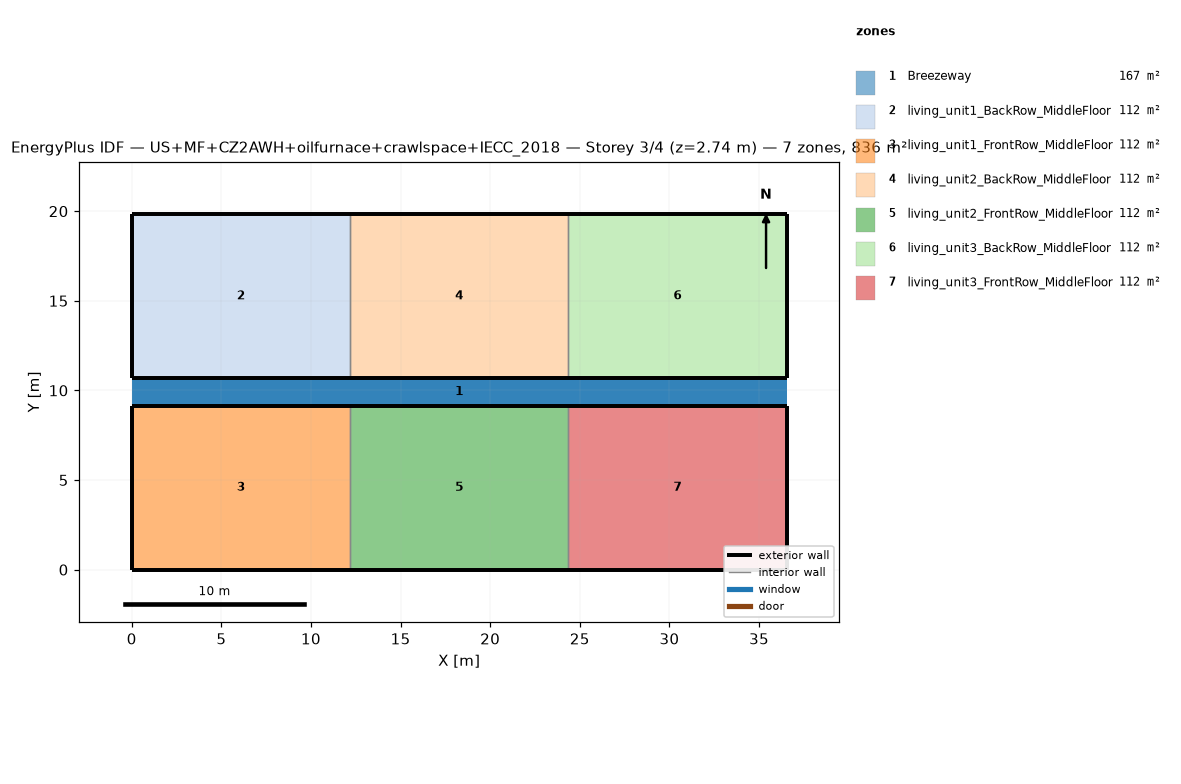
=== STOREY PLAN SPEC (per zone: floor XY polygon, exterior-wall plan segments, windows/doors) ===
zone 1: Breezeway  (167.0 m²)
  floor: (36.54, 9.16) (0.00, 9.16) (0.00, 10.68) (36.54, 10.68)
  floor: (36.54, 9.16) (0.00, 9.16) (0.00, 10.68) (36.54, 10.68)
  floor: (36.54, 9.16) (0.00, 9.16) (0.00, 10.68) (36.54, 10.68)
zone 2: living_unit1_BackRow_MiddleFloor  (111.5 m²)
  floor: (12.18, 10.68) (0.00, 10.68) (0.00, 19.84) (12.18, 19.84)
  exterior wall: (0.00, 10.68) – (12.18, 10.68)  [12.2 m]
  exterior wall: (12.18, 19.84) – (0.00, 19.84)  [12.2 m]
  exterior wall: (0.00, 19.84) – (0.00, 10.68)  [9.2 m]
  interior walls: 1
zone 3: living_unit1_FrontRow_MiddleFloor  (111.5 m²)
  floor: (12.18, 0.00) (0.00, 0.00) (0.00, 9.16) (12.18, 9.16)
  exterior wall: (0.00, 0.00) – (12.18, 0.00)  [12.2 m]
  exterior wall: (12.18, 9.16) – (0.00, 9.16)  [12.2 m]
  exterior wall: (0.00, 9.16) – (0.00, 0.00)  [9.2 m]
  interior walls: 1
zone 4: living_unit2_BackRow_MiddleFloor  (111.5 m²)
  floor: (24.36, 10.68) (12.18, 10.68) (12.18, 19.84) (24.36, 19.84)
  exterior wall: (12.18, 10.68) – (24.36, 10.68)  [12.2 m]
  exterior wall: (24.36, 19.84) – (12.18, 19.84)  [12.2 m]
  interior walls: 2
zone 5: living_unit2_FrontRow_MiddleFloor  (111.5 m²)
  floor: (24.36, 0.00) (12.18, 0.00) (12.18, 9.16) (24.36, 9.16)
  exterior wall: (12.18, 0.00) – (24.36, 0.00)  [12.2 m]
  exterior wall: (24.36, 9.16) – (12.18, 9.16)  [12.2 m]
  interior walls: 2
zone 6: living_unit3_BackRow_MiddleFloor  (111.5 m²)
  floor: (36.54, 10.68) (24.36, 10.68) (24.36, 19.84) (36.54, 19.84)
  exterior wall: (24.36, 10.68) – (36.54, 10.68)  [12.2 m]
  exterior wall: (36.54, 10.68) – (36.54, 19.84)  [9.2 m]
  exterior wall: (36.54, 19.84) – (24.36, 19.84)  [12.2 m]
  interior walls: 1
zone 7: living_unit3_FrontRow_MiddleFloor  (111.5 m²)
  floor: (36.54, 0.00) (24.36, 0.00) (24.36, 9.16) (36.54, 9.16)
  exterior wall: (24.36, 0.00) – (36.54, 0.00)  [12.2 m]
  exterior wall: (36.54, 0.00) – (36.54, 9.16)  [9.2 m]
  exterior wall: (36.54, 9.16) – (24.36, 9.16)  [12.2 m]
  interior walls: 1

=== DERIVED (storey summary) ===
Building: US+MF+CZ2AWH+oilfurnace+crawlspace+IECC_2018
Storey: 3 of 4  (floor level z = 2.74 m)
Storey gross floor area: 836.2 m²
Zones on this storey: 7
  - Breezeway: floor 167.0 m²
  - living_unit1_BackRow_MiddleFloor: floor 111.5 m²; exterior wall 33.5 m (86.9 m²); WWR 0.0%
  - living_unit1_FrontRow_MiddleFloor: floor 111.5 m²; exterior wall 33.5 m (86.9 m²); WWR 0.0%
  - living_unit2_BackRow_MiddleFloor: floor 111.5 m²; exterior wall 24.4 m (63.1 m²); WWR 0.0%
  - living_unit2_FrontRow_MiddleFloor: floor 111.5 m²; exterior wall 24.4 m (63.1 m²); WWR 0.0%
  - living_unit3_BackRow_MiddleFloor: floor 111.5 m²; exterior wall 33.5 m (86.9 m²); WWR 0.0%
  - living_unit3_FrontRow_MiddleFloor: floor 111.5 m²; exterior wall 33.5 m (86.9 m²); WWR 0.0%
Zone adjacency (shared interzone walls):
  - living_unit1_BackRow_MiddleFloor ↔ living_unit2_BackRow_MiddleFloor
  - living_unit1_FrontRow_MiddleFloor ↔ living_unit2_FrontRow_MiddleFloor
  - living_unit2_BackRow_MiddleFloor ↔ living_unit3_BackRow_MiddleFloor
  - living_unit2_FrontRow_MiddleFloor ↔ living_unit3_FrontRow_MiddleFloor